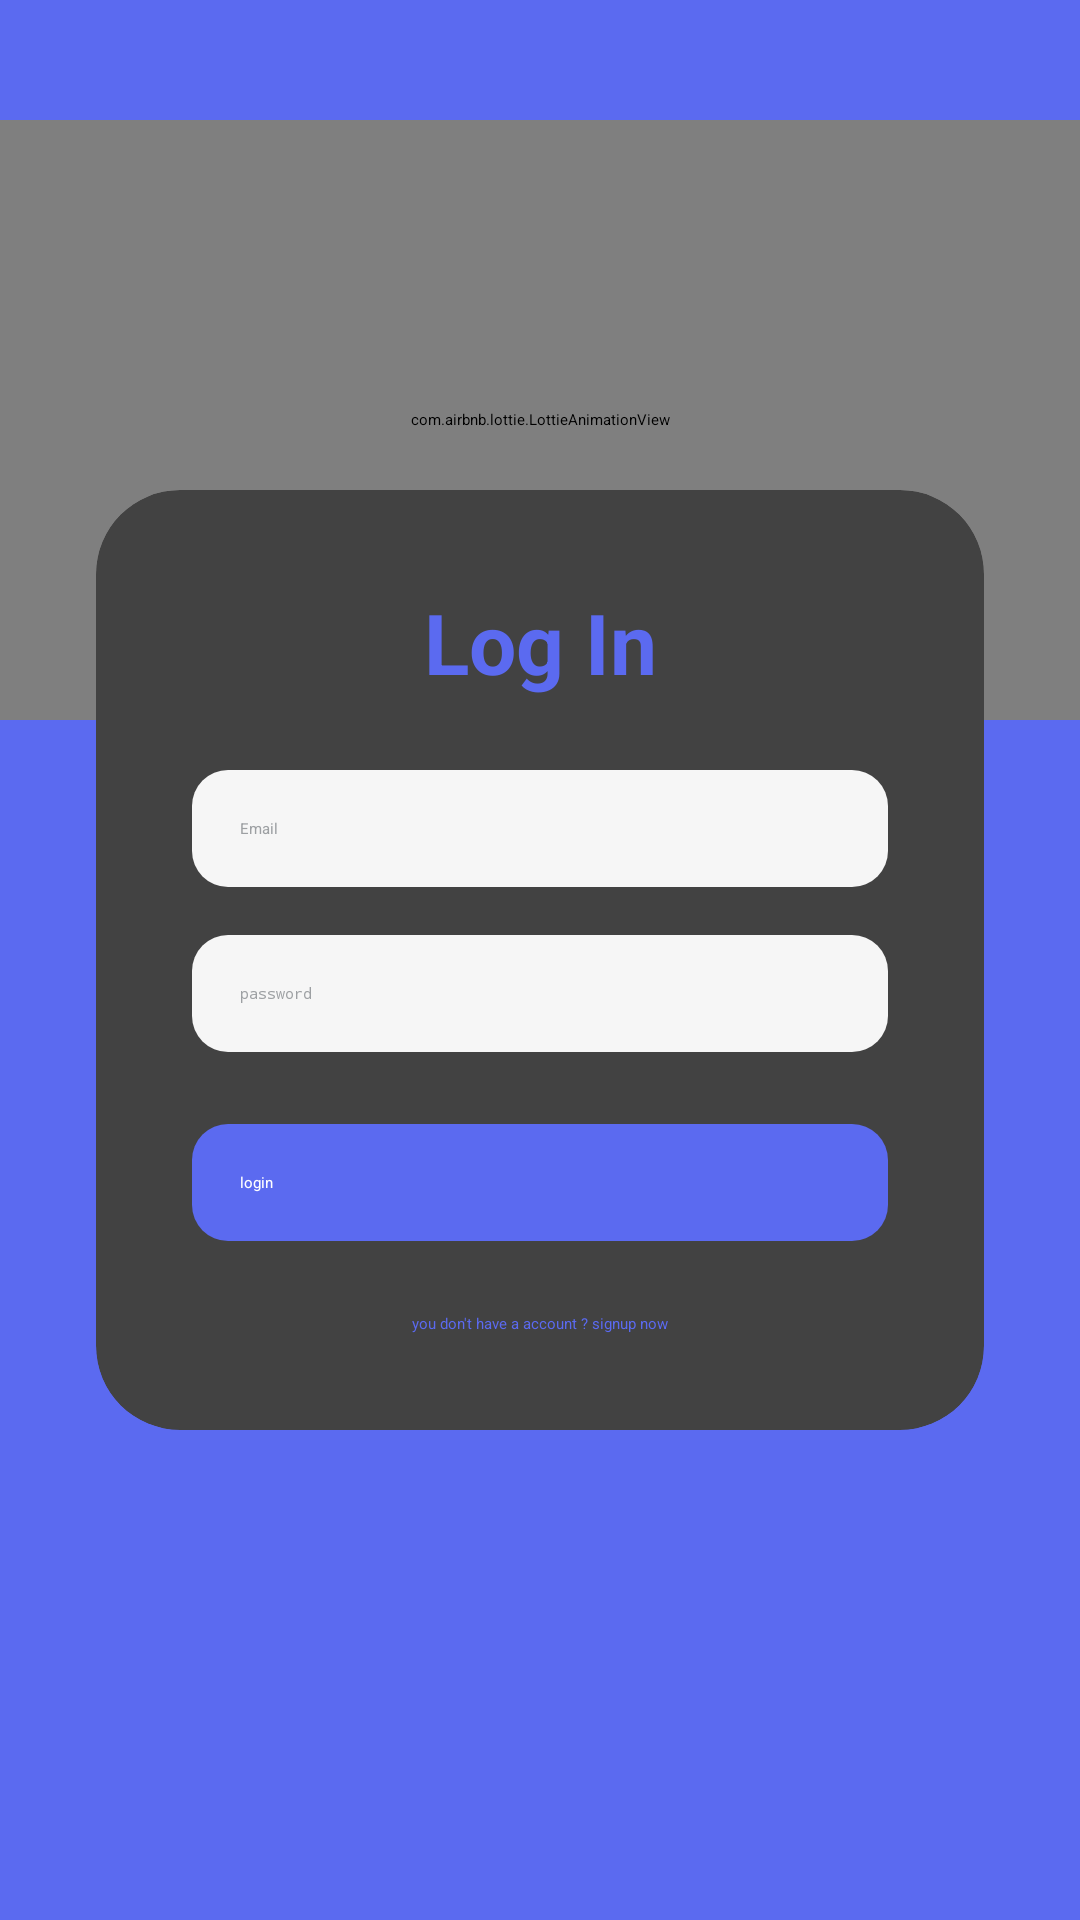

This screen was rendered from an Android layout file. Write that file and the resources it references.
<!-- AndroidManifest.xml: application theme Theme.MyApplication -->
<!-- res/layout/activity_login.xml -->
<?xml version="1.0" encoding="utf-8"?>
<RelativeLayout xmlns:android="http://schemas.android.com/apk/res/android"
    xmlns:app="http://schemas.android.com/apk/res-auto"
    android:layout_width="match_parent"
    android:layout_height="match_parent"
    android:background="#5B6AF0">

    
    <ImageView
        android:id="@+id/backgroundImage"
        android:layout_width="match_parent"
        android:layout_height="match_parent"
        android:scaleType="centerCrop"
        android:src="@drawable/img1" />
    <com.airbnb.lottie.LottieAnimationView
        android:id="@+id/lottieAnimation"
        android:layout_width="370dp"
    android:layout_height="200dp"
    android:layout_gravity="center"
    app:lottie_autoPlay="true"
    app:lottie_loop="true"
    app:lottie_rawRes="@raw/login"
        android:layout_marginTop="40dp"/>

    
    <androidx.cardview.widget.CardView
        android:layout_width="match_parent"
        android:layout_height="wrap_content"
        android:layout_centerInParent="true"
        android:layout_marginHorizontal="32dp"
        app:cardCornerRadius="28dp"
        app:cardElevation="4dp">

        <LinearLayout
            android:layout_width="match_parent"
            android:layout_height="wrap_content"
            android:orientation="vertical"
            android:padding="32dp">

            <TextView
                android:id="@+id/titleTextView"
                android:layout_width="match_parent"
                android:layout_height="wrap_content"
                android:text="Log In"
                android:textAlignment="center"
                android:textColor="#5B6AF0"
                android:textSize="28sp"
                android:textStyle="bold"
                android:layout_marginBottom="24dp" />

            <EditText
                android:id="@+id/emailEditText"
                android:layout_width="match_parent"
                android:layout_height="wrap_content"
                android:background="@drawable/input_background"
                android:hint="Email"
                android:padding="16dp"
                android:layout_marginBottom="16dp"
                android:textColorHint="#9DA0A3" />

            <EditText
                android:id="@+id/passwordEditText"
                android:layout_width="match_parent"
                android:layout_height="wrap_content"
                android:background="@drawable/input_background"
                android:hint="password"
                android:inputType="textPassword"
                android:padding="16dp"
                android:layout_marginBottom="24dp"
                android:textColorHint="#9DA0A3" />

            <Button
                android:id="@+id/loginButton"
                android:layout_width="match_parent"
                android:layout_height="wrap_content"
                android:background="@drawable/button_background"
                android:text="login"
                android:textColor="#FFFFFF"
                android:padding="16dp"
                android:layout_marginBottom="24dp" />

            <TextView
                android:id="@+id/registerTextView"
                android:layout_width="wrap_content"
                android:layout_height="wrap_content"
                android:layout_gravity="center"
                android:text="you don't have a account ? signup now"
                android:textColor="#5B6AF0" />
        </LinearLayout>

    </androidx.cardview.widget.CardView>
</RelativeLayout>
<!-- resources referenced by this layout -->
<resources>
  <!-- drawable button_background (drawable) -->
  <?xml version="1.0" encoding="utf-8"?>
  <shape xmlns:android="http://schemas.android.com/apk/res/android">
      <solid android:color="#5B6AF0" />
      <corners android:radius="12dp" />
  </shape>
  <!-- drawable input_background (drawable) -->
  <?xml version="1.0" encoding="utf-8"?>
  <shape xmlns:android="http://schemas.android.com/apk/res/android">
      <solid android:color="#F6F6F6" />
      <corners android:radius="12dp" />
  </shape>
</resources>
